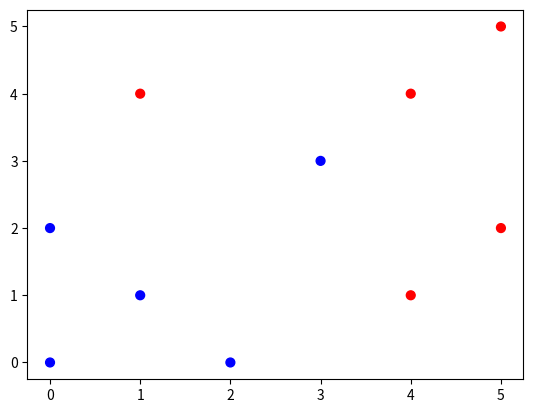

The script that saved this image: (Note: this script raises an exception after producing the figure.)
#!/usr/bin/env python3
# -*- coding: utf-8 -*-
"""
Created on Thu Aug  1 22:18:22 2019

@author: dileepn

Kernel Perceptron Algorithm: Toy Example
"""
import numpy as np
import matplotlib.pyplot as plt

# Data points
x = np.array([[0,0],[0,2],[1,1],[2,0],[3,3],[1,4],[4,1],[4,4],[5,2],[5,5]])

# Labels
y = np.array([[-1],[-1],[-1],[-1],[-1],[1],[1],[1],[1],[1]])

# Plot data
colors = ['r' if y == 1 else 'b' for y in y]
plt.figure()
plt.scatter(x[:,0], x[:,1], s=40, c=colors)

# Number of examples
n = x.shape[0]

# Number of features
m = x.shape[1]

# No. of iterations
T = 10

# Initialize alphas to zero
alphas = np.array([[1],[31],[11],[65],[72],[21],[30],[4],[0],[15]])

# Tolerance for floating point errors
eps = 1e-8

# Kernel matrix: quadratic kernel, phi(x) = [x1^2, sqrt(2)*x1*x2, x2^2]
def kernel_matrix(x, y):
    """ 
    Returns kernel matrix (quadratic kernel, in this case) for input arrays, x 
    and y: K(x,y) = phi(x).phi(y), which for a quadratic kernel is (x.y)^2 
    """
    K = (x.dot(y.T))**2
    
    return K

def quad_kernel(x):
    """
    Returns the kernel representation (quadratic, in this case) of input array, x
    """
    k1 = x[:,0]**2
    k2 = x[:,1]**2
    k12 = np.sqrt(2)*x[:,0]*x[:,1]
    
    return np.vstack((k1,k12,k2))

# Kernel matrix for our case
#K = kernel_matrix(x,x)
#
## Start kernel perceptron loop
#for t in range(T):
#    counter = 0     # To check if all examples are classified correctly in loop
#    for i in range(n):
#        agreement = float(y[i]*np.sum(alphas.dot(y.T).dot(K[:,i]), axis=0))
#        if abs(agreement) < eps or agreement < 0.0:
#            alphas[i] = alphas[i] + 1
#        else:
#            counter += 1
#        
#    # If all examples classified correctly, stop
#    if counter == n:
#        print("No. of iteration loops through the dataset:", t+1)
#        break

theta = np.zeros((3,1))
theta0 = 0.0

for i in range(n):
    theta = theta + alphas[i]*y[i]*quad_kernel(x[i,:])
    theta0 = theta0 + float(alphas[i]*y[i])
    
print("theta0=", theta0)
print("theta=", theta)

for i in range(n):
    if theta.T.dot(quad_kernel(x[i,:])) + theta0 > 0.0:
        print("PASS")
    else:
        print("FAIL")

#def decision_boundary(x, theta, theta0):
#    return         
## Plot the decision boundary
#xx, yy = np.meshgrid(np.linspace(-1,6,100), np.linspace(-1,6,100))
#plt.contour()
